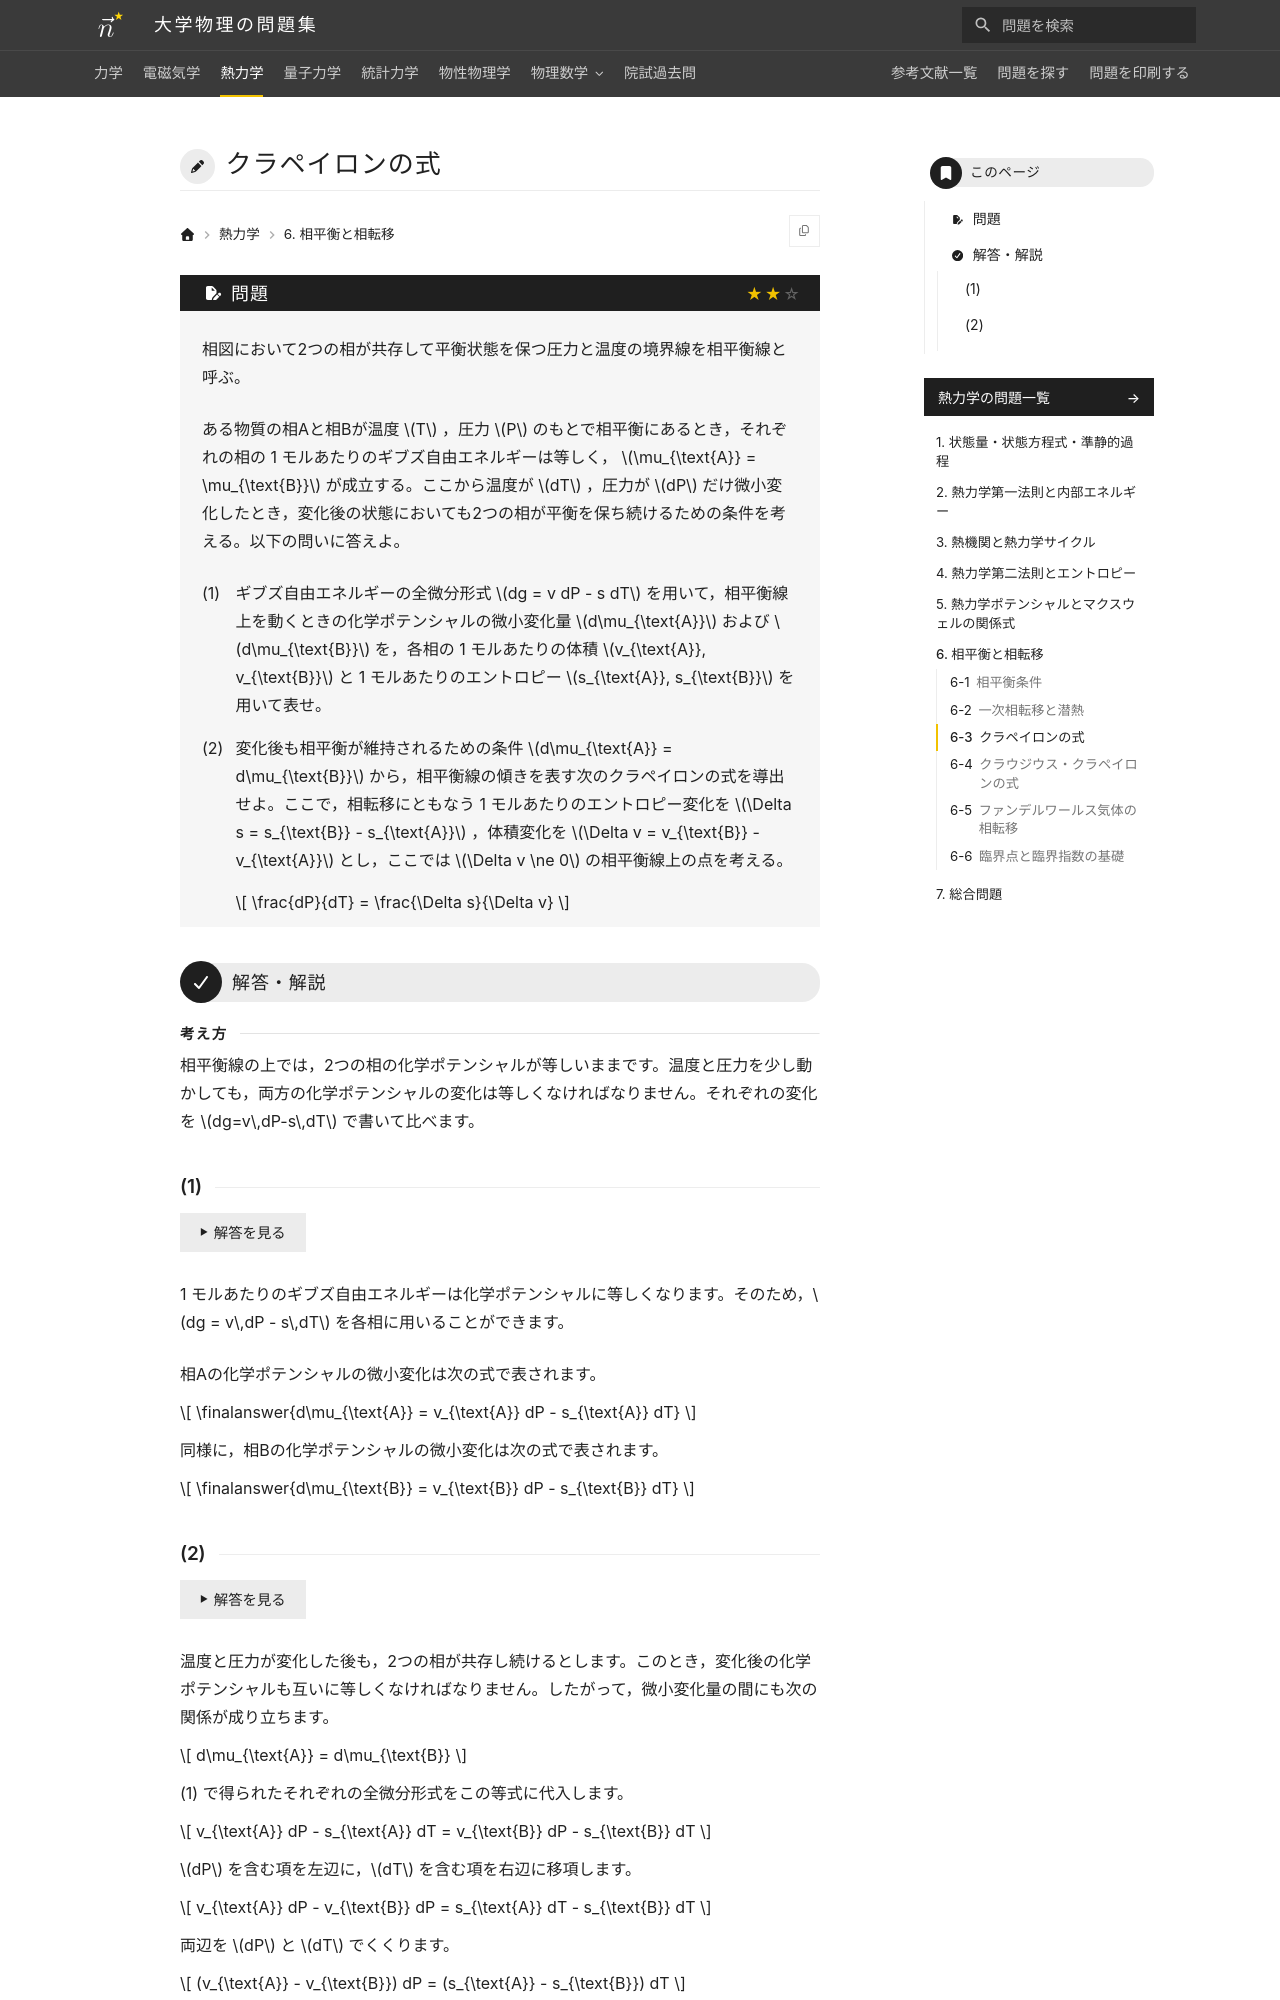

repository: Nanana-2/physics-site · page: 03thermodynamics/06/06_030/index.html · generator: mkdocs

---
tags:
  - 標準
---

# クラペイロンの式

## 問題
相図において2つの相が共存して平衡状態を保つ圧力と温度の境界線を相平衡線と呼ぶ。

ある物質の相Aと相Bが温度 $T$ ，圧力 $P$ のもとで相平衡にあるとき，それぞれの相の 1 モルあたりのギブズ自由エネルギーは等しく， $\mu_{\text{A}} = \mu_{\text{B}}$ が成立する。ここから温度が $dT$ ，圧力が $dP$ だけ微小変化したとき，変化後の状態においても2つの相が平衡を保ち続けるための条件を考える。以下の問いに答えよ。

(1) ギブズ自由エネルギーの全微分形式 $dg = v dP - s dT$ を用いて，相平衡線上を動くときの化学ポテンシャルの微小変化量 $d\mu_{\text{A}}$ および $d\mu_{\text{B}}$ を，各相の 1 モルあたりの体積 $v_{\text{A}}, v_{\text{B}}$ と 1 モルあたりのエントロピー $s_{\text{A}}, s_{\text{B}}$ を用いて表せ。

(2) 変化後も相平衡が維持されるための条件 $d\mu_{\text{A}} = d\mu_{\text{B}}$ から，相平衡線の傾きを表す次のクラペイロンの式を導出せよ。ここで，相転移にともなう 1 モルあたりのエントロピー変化を $\Delta s = s_{\text{B}} - s_{\text{A}}$ ，体積変化を $\Delta v = v_{\text{B}} - v_{\text{A}}$ とし，ここでは $\Delta v \ne 0$ の相平衡線上の点を考える。

$$
\frac{dP}{dT} = \frac{\Delta s}{\Delta v}
$$

---

## 解答・解説

<div class="approach" markdown>
相平衡線の上では，2つの相の化学ポテンシャルが等しいままです。温度と圧力を少し動かしても，両方の化学ポテンシャルの変化は等しくなければなりません。それぞれの変化を $dg=v\,dP-s\,dT$ で書いて比べます。
</div>
